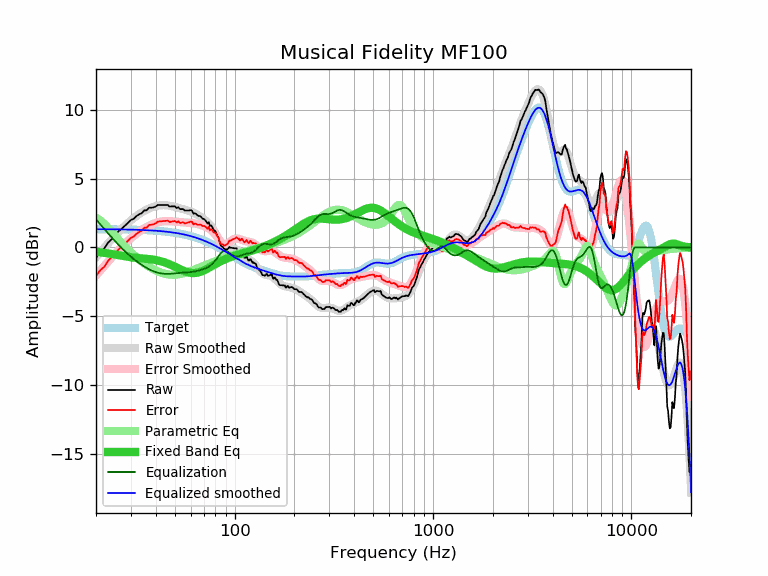

The data file committed next to this chart (first rows):
frequency, raw, error, smoothed, error_smoothed, equalization, parametric_eq, equalized_raw, equalized_smoothed, target
20, -0.75, -2.08, -0.71, -2.04, 2.04, -0.31, 1.29, 1.33, 1.33
21, -0.33, -1.66, -0.36, -1.69, 1.69, -0.35, 1.36, 1.33, 1.33
22, -0.08, -1.41, -0.02, -1.35, 1.35, -0.39, 1.27, 1.33, 1.33
23, 0.35, -0.97, 0.29, -1.03, 1.03, -0.43, 1.38, 1.32, 1.32
24, 0.61, -0.71, 0.59, -0.73, 0.73, -0.48, 1.34, 1.32, 1.32
25, 0.91, -0.41, 0.87, -0.45, 0.45, -0.52, 1.36, 1.32, 1.32
26, 1.18, -0.14, 1.13, -0.19, 0.19, -0.56, 1.37, 1.31, 1.31
27, 1.38, 0.07, 1.37, 0.06, -0.06, -0.61, 1.32, 1.31, 1.31
28, 1.59, 0.28, 1.59, 0.28, -0.28, -0.65, 1.31, 1.31, 1.31
29, 1.79, 0.49, 1.79, 0.49, -0.49, -0.68, 1.30, 1.30, 1.30
30, 2.00, 0.70, 1.97, 0.67, -0.67, -0.71, 1.33, 1.30, 1.30
31, 2.09, 0.80, 2.14, 0.85, -0.85, -0.74, 1.24, 1.29, 1.29
32, 2.29, 1.00, 2.29, 1.00, -1.00, -0.76, 1.29, 1.29, 1.29
33, 2.41, 1.13, 2.42, 1.14, -1.14, -0.78, 1.27, 1.28, 1.28
34, 2.49, 1.22, 2.54, 1.27, -1.27, -0.79, 1.22, 1.27, 1.27
35, 2.70, 1.43, 2.65, 1.39, -1.39, -0.81, 1.31, 1.27, 1.27
36, 2.70, 1.44, 2.75, 1.49, -1.49, -0.82, 1.21, 1.26, 1.26
37, 2.89, 1.64, 2.83, 1.58, -1.58, -0.84, 1.31, 1.25, 1.25
38, 2.89, 1.65, 2.90, 1.66, -1.66, -0.86, 1.23, 1.24, 1.24
39, 2.92, 1.69, 2.96, 1.73, -1.73, -0.88, 1.19, 1.23, 1.23
40, 2.98, 1.76, 3.00, 1.78, -1.78, -0.91, 1.19, 1.22, 1.22
41, 3.09, 1.88, 3.04, 1.83, -1.83, -0.95, 1.26, 1.21, 1.21
42, 3.09, 1.89, 3.06, 1.87, -1.87, -0.98, 1.22, 1.20, 1.20
43, 3.09, 1.91, 3.07, 1.89, -1.89, -1.02, 1.20, 1.18, 1.18
44, 3.09, 1.92, 3.08, 1.91, -1.91, -1.07, 1.18, 1.17, 1.17
45, 3.09, 1.94, 3.07, 1.92, -1.92, -1.12, 1.17, 1.15, 1.15
46, 3.09, 1.95, 3.06, 1.92, -1.92, -1.17, 1.17, 1.14, 1.14
47, 2.97, 1.85, 3.04, 1.91, -1.91, -1.22, 1.06, 1.12, 1.12
48, 2.99, 1.88, 3.01, 1.91, -1.91, -1.28, 1.08, 1.11, 1.11
49, 2.99, 1.90, 2.98, 1.89, -1.89, -1.34, 1.09, 1.09, 1.09
50, 2.99, 1.92, 2.95, 1.88, -1.88, -1.40, 1.11, 1.07, 1.07
51, 2.86, 1.81, 2.92, 1.87, -1.87, -1.46, 0.99, 1.05, 1.05
52, 2.93, 1.90, 2.88, 1.86, -1.86, -1.52, 1.07, 1.03, 1.03
53, 2.79, 1.78, 2.85, 1.84, -1.84, -1.57, 0.94, 1.01, 1.01
54, 2.79, 1.81, 2.82, 1.83, -1.83, -1.63, 0.95, 0.98, 0.98
55, 2.79, 1.83, 2.79, 1.83, -1.83, -1.68, 0.96, 0.96, 0.96
56, 2.68, 1.74, 2.75, 1.82, -1.82, -1.73, 0.86, 0.94, 0.94
57, 2.69, 1.78, 2.72, 1.81, -1.81, -1.77, 0.88, 0.91, 0.91
58, 2.69, 1.80, 2.69, 1.80, -1.80, -1.80, 0.89, 0.88, 0.88
59, 2.69, 1.83, 2.65, 1.80, -1.80, -1.83, 0.89, 0.86, 0.86
60, 2.72, 1.89, 2.61, 1.79, -1.79, -1.84, 0.93, 0.83, 0.83
61, 2.66, 1.86, 2.57, 1.77, -1.77, -1.86, 0.89, 0.80, 0.80
62, 2.45, 1.68, 2.53, 1.76, -1.76, -1.86, 0.69, 0.77, 0.77
63, 2.49, 1.75, 2.48, 1.74, -1.74, -1.86, 0.75, 0.74, 0.74
64, 2.43, 1.72, 2.43, 1.72, -1.72, -1.84, 0.71, 0.71, 0.71
65, 2.33, 1.65, 2.37, 1.70, -1.70, -1.83, 0.63, 0.68, 0.68
66, 2.29, 1.65, 2.31, 1.67, -1.67, -1.80, 0.62, 0.64, 0.64
67, 2.29, 1.68, 2.25, 1.64, -1.64, -1.77, 0.64, 0.61, 0.61
68, 2.19, 1.61, 2.19, 1.62, -1.62, -1.74, 0.57, 0.57, 0.57
69, 2.09, 1.55, 2.13, 1.59, -1.59, -1.70, 0.50, 0.54, 0.54
70, 2.07, 1.57, 2.06, 1.55, -1.55, -1.66, 0.51, 0.50, 0.50
71, 1.99, 1.52, 1.99, 1.52, -1.52, -1.62, 0.47, 0.47, 0.47
72, 1.89, 1.46, 1.91, 1.48, -1.48, -1.57, 0.41, 0.43, 0.43
73, 1.74, 1.35, 1.83, 1.44, -1.44, -1.53, 0.30, 0.39, 0.39
74, 1.85, 1.50, 1.75, 1.39, -1.39, -1.48, 0.45, 0.35, 0.35
75, 1.56, 1.24, 1.65, 1.34, -1.34, -1.43, 0.22, 0.31, 0.31
76, 1.61, 1.33, 1.55, 1.28, -1.28, -1.39, 0.33, 0.28, 0.28
77, 1.51, 1.27, 1.44, 1.20, -1.20, -1.34, 0.31, 0.24, 0.24
78, 1.32, 1.12, 1.31, 1.12, -1.12, -1.29, 0.20, 0.20, 0.20
79, 1.23, 1.07, 1.18, 1.03, -1.03, -1.25, 0.20, 0.16, 0.16
... 553 more rows
